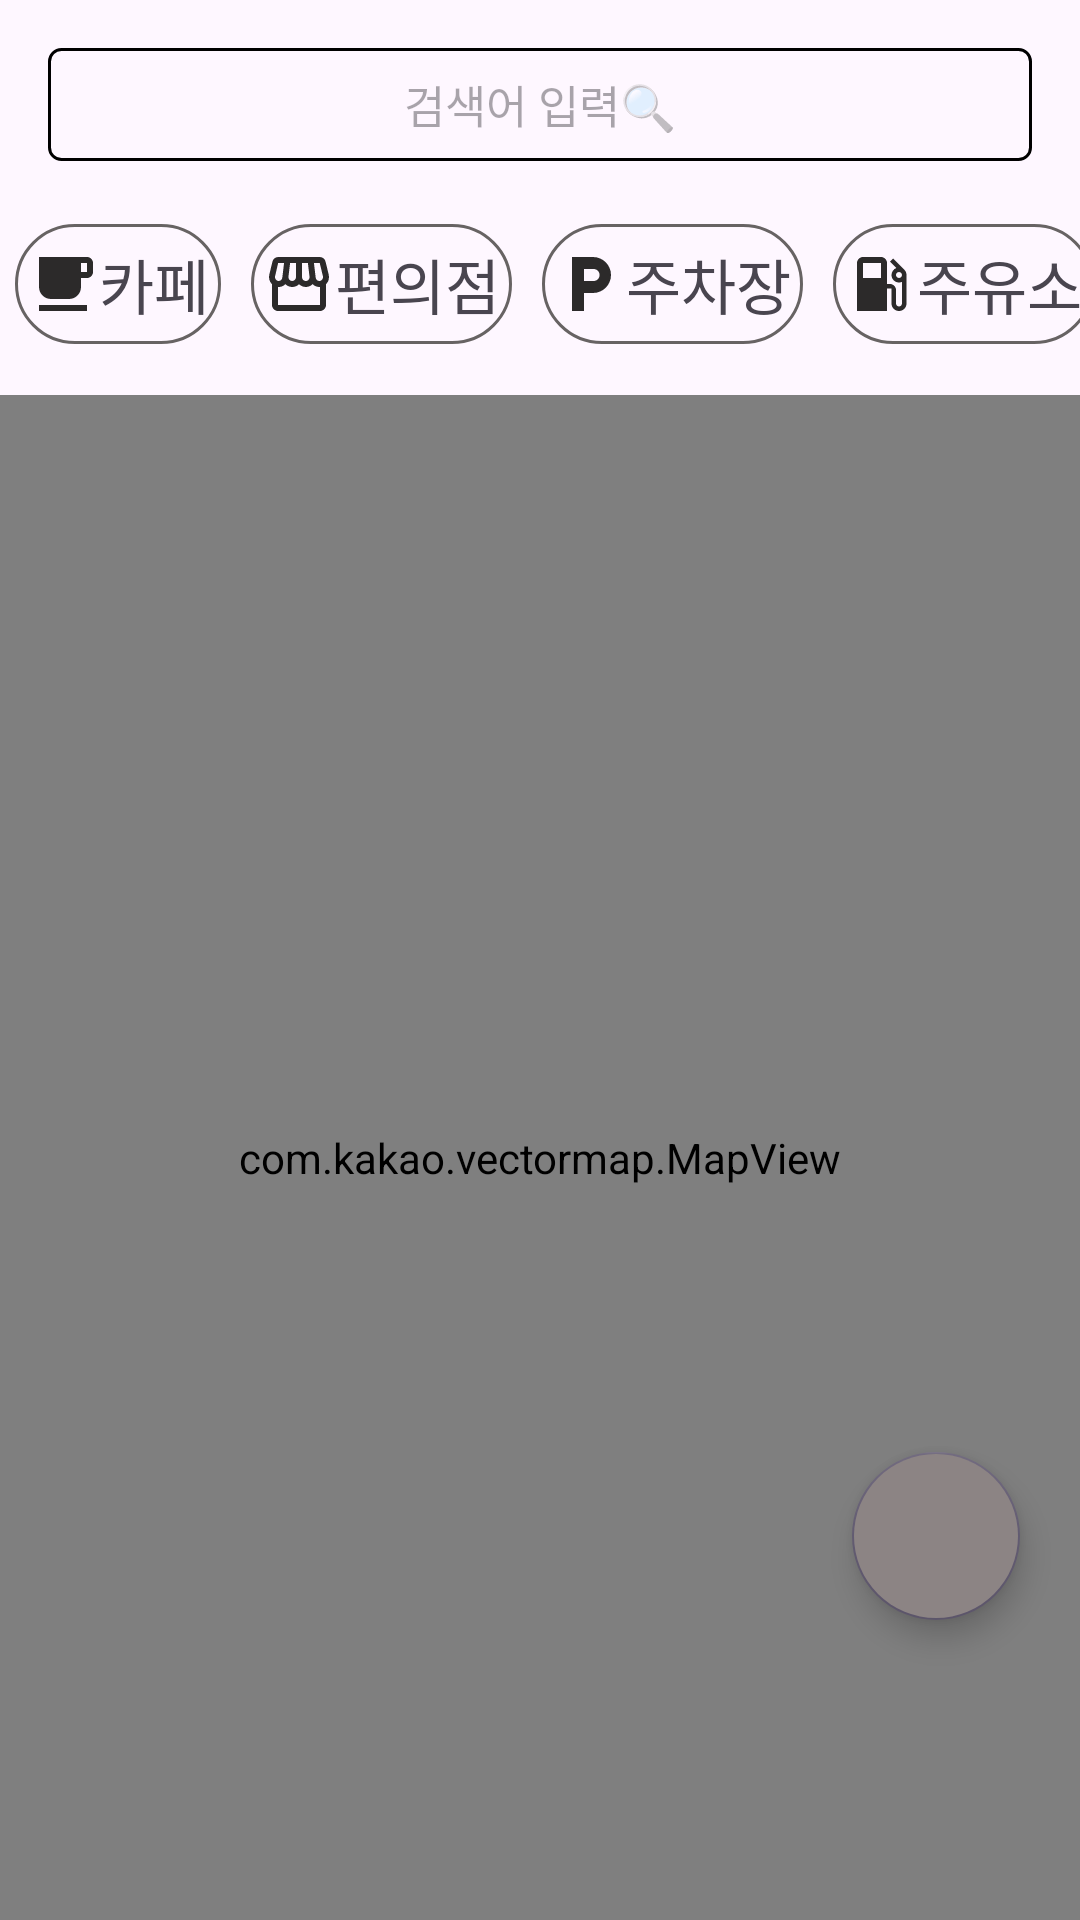

Produce the Android XML layout that renders to this screen, including the resource entries it uses.
<!-- AndroidManifest.xml: application theme Theme.ComeOut -->
<!-- res/layout/fragment_main_map.xml -->
<?xml version="1.0" encoding="utf-8"?>
<androidx.constraintlayout.widget.ConstraintLayout xmlns:android="http://schemas.android.com/apk/res/android"
    xmlns:app="http://schemas.android.com/apk/res-auto"
    xmlns:tools="http://schemas.android.com/tools"
    android:layout_width="match_parent"
    android:layout_height="match_parent">

    <RelativeLayout
        android:layout_width="match_parent"
        android:layout_height="match_parent"
        tools:context="activities.MainActivitySearch">


        <EditText
            android:id="@+id/et_search"
            android:layout_width="match_parent"
            android:layout_height="wrap_content"
            android:background="@drawable/bg_btn_white"
            android:textSize="15sp"
            android:hint="검색어 입력🔍"
            android:gravity="center"
            android:padding="8dp"
            android:inputType="text"
            android:imeOptions="actionSearch"
            android:layout_margin="16dp"/>
        <HorizontalScrollView
            android:id="@+id/scroll_view"
            android:layout_width="match_parent"
            android:layout_height="54dp"
            android:layout_below="@id/et_search"
            android:scrollbars="none">

            <include layout="@layout/choice_list" android:id="@+id/layout_choice"/>
        </HorizontalScrollView>

        <com.kakao.vectormap.MapView
            android:id="@+id/map_view"
            android:layout_width="match_parent"
            android:layout_height="match_parent"
            android:layout_below="@id/scroll_view"
            android:layout_marginTop="8dp">


        </com.kakao.vectormap.MapView>

        <com.google.android.material.floatingactionbutton.FloatingActionButton
            android:id="@+id/fab_location"
            style="@style/Widget.MaterialComponents.FloatingActionButton"
            android:layout_width="wrap_content"
            android:layout_height="551dp"
            android:layout_marginBottom="100dp"
            android:layout_marginRight="20dp"
            android:layout_alignParentBottom="true"
            android:layout_alignParentRight="true"
            android:backgroundTint="#8C8484"
            android:src="@drawable/baseline_my_location_24" />


    </RelativeLayout>





</androidx.constraintlayout.widget.ConstraintLayout>
<!-- res/layout/choice_list.xml (included above) -->
<?xml version="1.0" encoding="utf-8"?>
<LinearLayout xmlns:android="http://schemas.android.com/apk/res/android"
    android:layout_width="wrap_content"
    android:layout_height="match_parent"
    android:orientation="horizontal">

    <TextView
        android:id="@+id/choice01"
        android:layout_width="wrap_content"
        android:layout_height="40dp"
        android:background="@drawable/bg_choice"
        android:layout_margin="5dp"
        android:layout_marginLeft="8dp"
        android:padding="4dp"
        android:textSize="20sp"
        android:text="카페"
        android:gravity="center"
        android:fontFamily="@font/font2"
        android:drawableStart="@drawable/baseline_local_cafe_24"/>

    <TextView
        android:id="@+id/choice02"
        android:layout_width="wrap_content"
        android:layout_height="40dp"
        android:background="@drawable/bg_choice"
        android:layout_margin="5dp"
        android:textSize="20sp"
        android:text="편의점"
        android:gravity="center"
        android:fontFamily="@font/font2"
        android:drawableStart="@drawable/baseline_storefront_24"
        android:padding="4dp"/>

    <TextView
        android:id="@+id/choice03"
        android:layout_width="wrap_content"
        android:layout_height="40dp"
        android:background="@drawable/bg_choice"
        android:layout_margin="5dp"
        android:textSize="20sp"
        android:text="주차장"
        android:gravity="center"
        android:fontFamily="@font/font2"
        android:drawableStart="@drawable/baseline_local_parking_24"
        android:padding="4dp"/>

    <TextView
        android:id="@+id/choice04"
        android:layout_width="wrap_content"
        android:layout_height="40dp"
        android:background="@drawable/bg_choice"
        android:layout_margin="5dp"
        android:textSize="20sp"
        android:text="주유소"
        android:gravity="center"
        android:fontFamily="@font/font2"
        android:drawableStart="@drawable/baseline_local_gas_station_24"
        android:padding="4dp"/>
    <TextView
        android:id="@+id/choice05"
        android:layout_width="wrap_content"
        android:layout_height="40dp"
        android:background="@drawable/bg_choice"
        android:layout_margin="5dp"
        android:textSize="20sp"
        android:text="약국"
        android:gravity="center"
        android:fontFamily="@font/font2"
        android:drawableStart="@drawable/baseline_local_pharmacy_24"
        android:padding="4dp"/>
    <TextView
        android:id="@+id/choice06"
        android:layout_width="wrap_content"
        android:layout_height="40dp"
        android:background="@drawable/bg_choice"
        android:layout_margin="5dp"
        android:textSize="20sp"
        android:text="꽃집"
        android:gravity="center"
        android:fontFamily="@font/font2"
        android:drawableStart="@drawable/baseline_local_florist_24"
        android:padding="4dp"/>
    <TextView
        android:id="@+id/choice07"
        android:layout_width="wrap_content"
        android:layout_height="40dp"
        android:background="@drawable/bg_choice"
        android:layout_margin="5dp"
        android:textSize="20sp"
        android:text="화장실"
        android:gravity="center"
        android:fontFamily="@font/font2"
        android:drawableStart="@drawable/baseline_family_restroom_24"
        android:padding="4dp"/>
</LinearLayout>
<!-- resources referenced by this layout -->
<resources>
  <!-- drawable baseline_family_restroom_24 (drawable) -->
  <vector android:height="24dp" android:tint="#2C2A2A"
      android:viewportHeight="24" android:viewportWidth="24"
      android:width="24dp" xmlns:android="http://schemas.android.com/apk/res/android">
      <path android:fillColor="@android:color/white" android:pathData="M16,4c0,-1.11 0.89,-2 2,-2s2,0.89 2,2s-0.89,2 -2,2S16,5.11 16,4zM20,22v-6h2.5l-2.54,-7.63C19.68,7.55 18.92,7 18.06,7h-0.12c-0.86,0 -1.63,0.55 -1.9,1.37l-0.86,2.58C16.26,11.55 17,12.68 17,14v8H20zM12.5,11.5c0.83,0 1.5,-0.67 1.5,-1.5s-0.67,-1.5 -1.5,-1.5S11,9.17 11,10S11.67,11.5 12.5,11.5zM5.5,6c1.11,0 2,-0.89 2,-2s-0.89,-2 -2,-2s-2,0.89 -2,2S4.39,6 5.5,6zM7.5,22v-7H9V9c0,-1.1 -0.9,-2 -2,-2H4C2.9,7 2,7.9 2,9v6h1.5v7H7.5zM14,22v-4h1v-4c0,-0.82 -0.68,-1.5 -1.5,-1.5h-2c-0.82,0 -1.5,0.68 -1.5,1.5v4h1v4H14z"/>
  </vector>
  <!-- drawable baseline_local_cafe_24 (drawable) -->
  <vector android:height="24dp" android:tint="#2C2A2A"
      android:viewportHeight="24" android:viewportWidth="24"
      android:width="24dp" xmlns:android="http://schemas.android.com/apk/res/android">
      <path android:fillColor="@android:color/white" android:pathData="M20,3L4,3v10c0,2.21 1.79,4 4,4h6c2.21,0 4,-1.79 4,-4v-3h2c1.11,0 2,-0.9 2,-2L22,5c0,-1.11 -0.89,-2 -2,-2zM20,8h-2L18,5h2v3zM4,19h16v2L4,21z"/>
  </vector>
  <!-- drawable baseline_local_gas_station_24 (drawable) -->
  <vector android:height="24dp" android:tint="#2C2A2A"
      android:viewportHeight="24" android:viewportWidth="24"
      android:width="24dp" xmlns:android="http://schemas.android.com/apk/res/android">
      <path android:fillColor="@android:color/white" android:pathData="M19.77,7.23l0.01,-0.01 -3.72,-3.72L15,4.56l2.11,2.11c-0.94,0.36 -1.61,1.26 -1.61,2.33 0,1.38 1.12,2.5 2.5,2.5 0.36,0 0.69,-0.08 1,-0.21v7.21c0,0.55 -0.45,1 -1,1s-1,-0.45 -1,-1L17,14c0,-1.1 -0.9,-2 -2,-2h-1L14,5c0,-1.1 -0.9,-2 -2,-2L6,3c-1.1,0 -2,0.9 -2,2v16h10v-7.5h1.5v5c0,1.38 1.12,2.5 2.5,2.5s2.5,-1.12 2.5,-2.5L20.5,9c0,-0.69 -0.28,-1.32 -0.73,-1.77zM12,10L6,10L6,5h6v5zM18,10c-0.55,0 -1,-0.45 -1,-1s0.45,-1 1,-1 1,0.45 1,1 -0.45,1 -1,1z"/>
  </vector>
  <!-- drawable baseline_local_parking_24 (drawable) -->
  <vector android:height="24dp" android:tint="#2C2A2A"
      android:viewportHeight="24" android:viewportWidth="24"
      android:width="24dp" xmlns:android="http://schemas.android.com/apk/res/android">
      <path android:fillColor="@android:color/white" android:pathData="M13,3L6,3v18h4v-6h3c3.31,0 6,-2.69 6,-6s-2.69,-6 -6,-6zM13.2,11L10,11L10,7h3.2c1.1,0 2,0.9 2,2s-0.9,2 -2,2z"/>
  </vector>
  <!-- drawable baseline_local_pharmacy_24 (drawable) -->
  <vector android:height="24dp" android:tint="#2C2A2A"
      android:viewportHeight="24" android:viewportWidth="24"
      android:width="24dp" xmlns:android="http://schemas.android.com/apk/res/android">
      <path android:fillColor="@android:color/white" android:pathData="M21,5h-2.64l1.14,-3.14L17.15,1l-1.46,4L3,5v2l2,6 -2,6v2h18v-2l-2,-6 2,-6L21,5zM16,14h-3v3h-2v-3L8,14v-2h3L11,9h2v3h3v2z"/>
  </vector>
  <!-- drawable bg_btn_white (drawable) -->
  <?xml version="1.0" encoding="utf-8"?>
  <shape xmlns:android="http://schemas.android.com/apk/res/android" android:shape="rectangle">
  
      <stroke android:width="1dp" android:color="@color/black"/>
      <corners android:radius="4dp"/>
  </shape>
  <!-- drawable bg_choice (drawable) -->
  <?xml version="1.0" encoding="utf-8"?>
  <shape xmlns:android="http://schemas.android.com/apk/res/android">
  
      <stroke android:width="1dp" android:color="#676363"/>
      <corners android:radius="30dp"/>
  
  </shape>
  <style name="Theme.ComeOut" parent="Base.Theme.ComeOut" />
  <style name="Base.Theme.ComeOut" parent="Theme.Material3.DayNight.NoActionBar">
          
          
      </style>
  <!-- not gathered from this repository: default colours our renderer supplied (Android Studio template values) -->
  <color name="black">#FF000000</color>
</resources>
